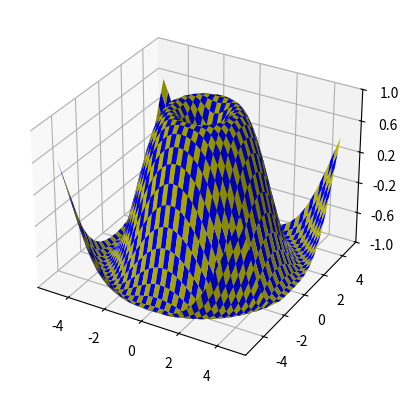

Source code (Python):
import matplotlib.pyplot as plt
import numpy as np

from matplotlib.ticker import LinearLocator

ax = plt.figure().add_subplot(projection='3d')

# Make data.
X = np.arange(-5, 5, 0.25)
xlen = len(X)
Y = np.arange(-5, 5, 0.25)
ylen = len(Y)
X, Y = np.meshgrid(X, Y)
R = np.sqrt(X**2 + Y**2)
Z = np.sin(R)

# Create an empty array of strings with the same shape as the meshgrid, and
# populate it with two colors in a checkerboard pattern.
colortuple = ('y', 'b')
colors = np.empty(X.shape, dtype=str)
for y in range(ylen):
    for x in range(xlen):
        colors[y, x] = colortuple[(x + y) % len(colortuple)]

# Plot the surface with face colors taken from the array we made.
surf = ax.plot_surface(X, Y, Z, facecolors=colors, linewidth=0)

# Customize the z axis.
ax.set_zlim(-1, 1)
ax.zaxis.set_major_locator(LinearLocator(6))

plt.show()